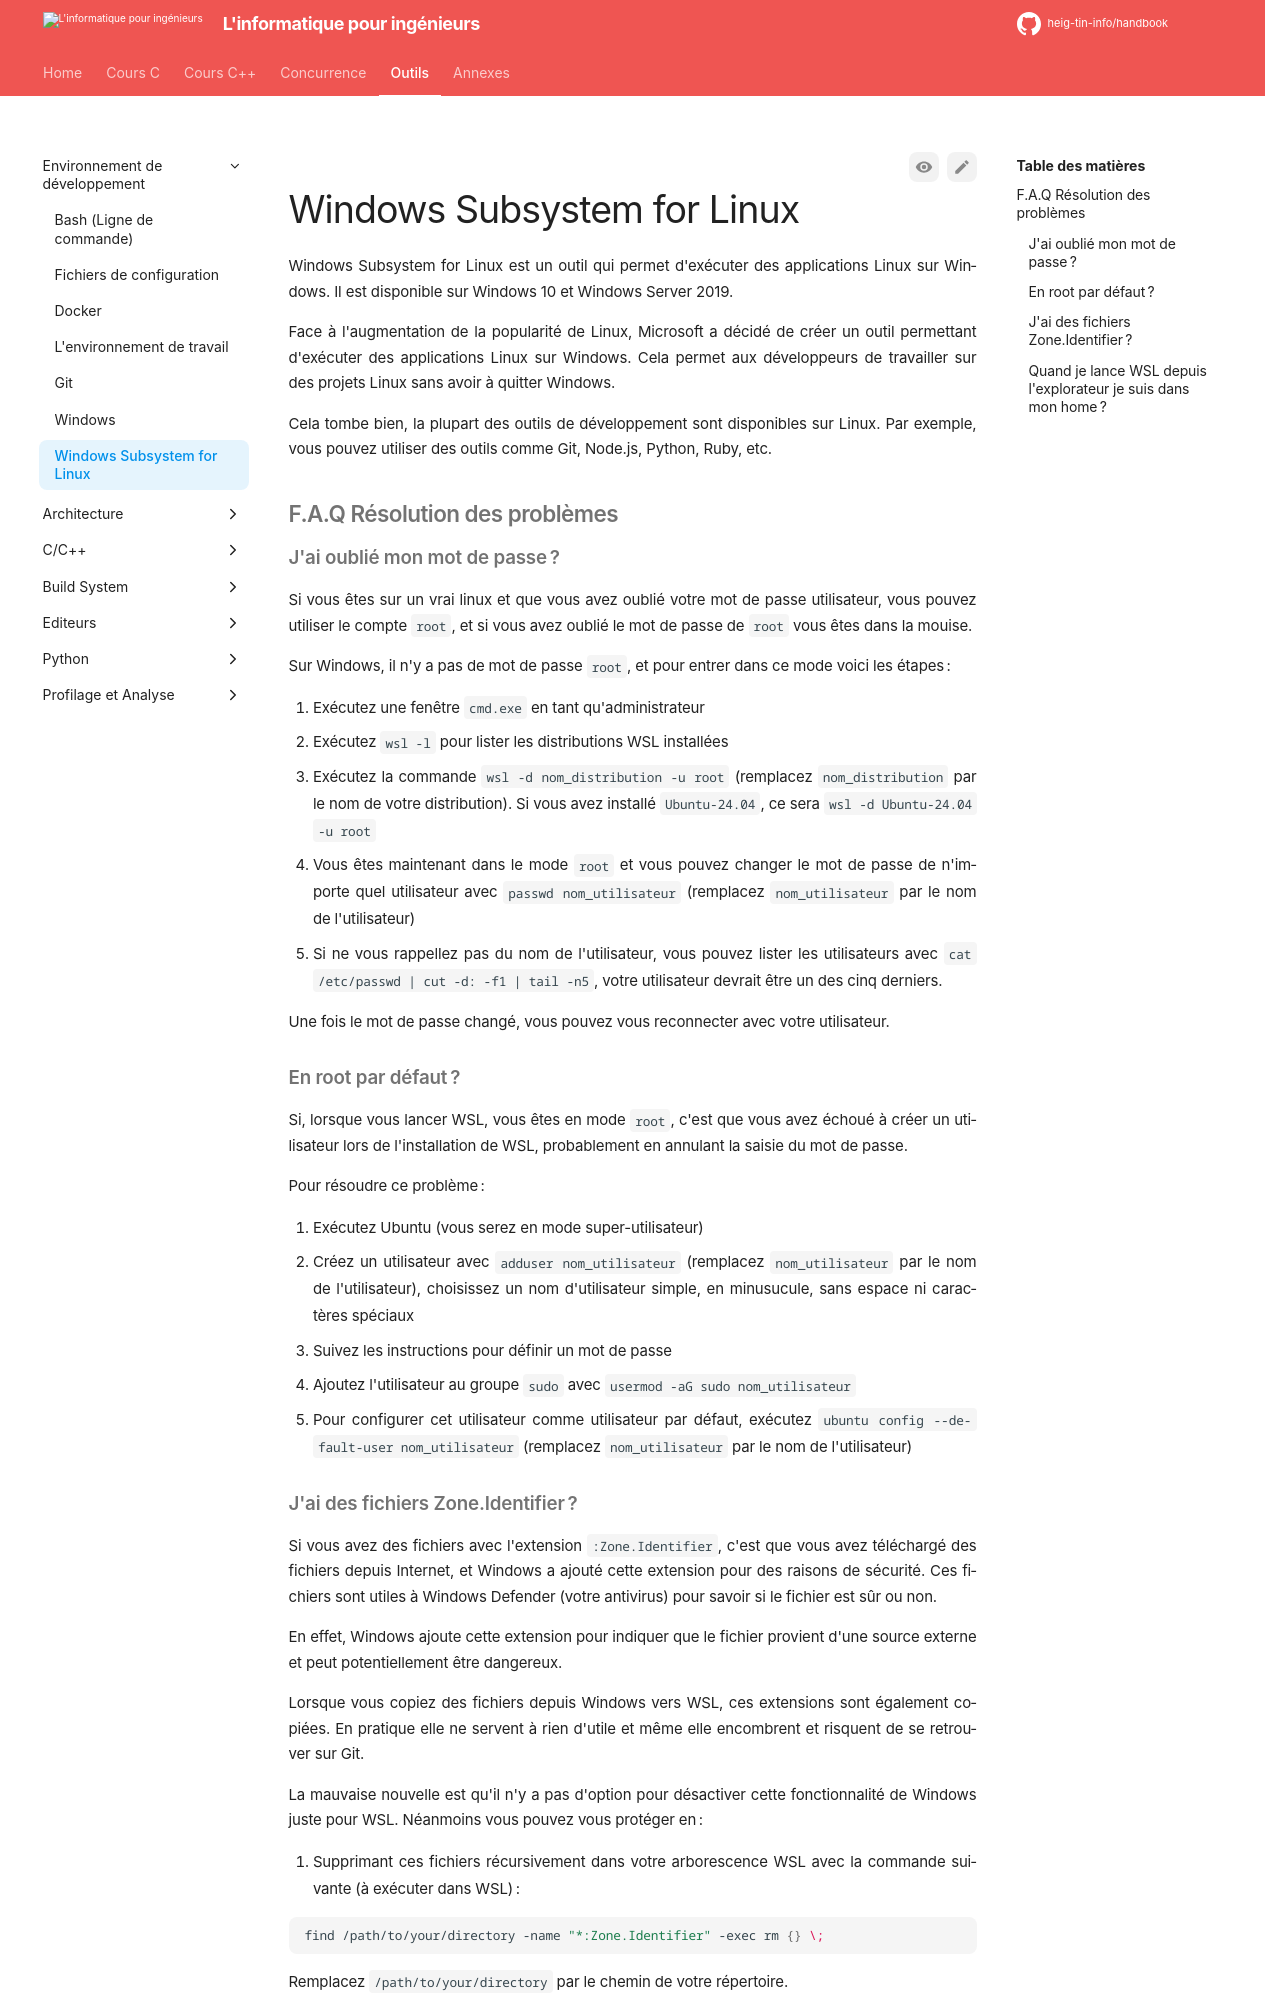

repository: heig-tin-info/handbook · page: tools/dev/wsl/index.html · generator: mkdocs

# Windows Subsystem for Linux

Windows Subsystem for Linux est un outil qui permet d'exécuter des applications Linux sur Windows. Il est disponible sur Windows 10 et Windows Server 2019.

Face à l'augmentation de la popularité de Linux, Microsoft a décidé de créer un outil permettant d'exécuter des applications Linux sur Windows. Cela permet aux développeurs de travailler sur des projets Linux sans avoir à quitter Windows.

Cela tombe bien, la plupart des outils de développement sont disponibles sur Linux. Par exemple, vous pouvez utiliser des outils comme Git, Node.js, Python, Ruby, etc.

## F.A.Q Résolution des problèmes

### J'ai oublié mon mot de passe ?

Si vous êtes sur un vrai linux et que vous avez oublié votre mot de passe utilisateur, vous pouvez utiliser le compte `root`, et si vous avez oublié le mot de passe de `root` vous êtes dans la mouise.

Sur Windows, il n'y a pas de mot de passe `root`, et pour entrer dans ce mode voici les étapes:

1. Exécutez une fenêtre `cmd.exe` en tant qu'administrateur
2. Exécutez `wsl -l` pour lister les distributions WSL installées
3. Exécutez la commande `wsl -d nom_distribution -u root` (remplacez `nom_distribution` par le nom de votre distribution). Si vous avez installé `Ubuntu-24.04`, ce sera `wsl -d Ubuntu-24.04 -u root`
4. Vous êtes maintenant dans le mode `root` et vous pouvez changer le mot de passe de n'importe quel utilisateur avec `passwd nom_utilisateur` (remplacez `nom_utilisateur` par le nom de l'utilisateur)
5. Si ne vous rappellez pas du nom de l'utilisateur, vous pouvez lister les utilisateurs avec `cat /etc/passwd | cut -d: -f1 | tail -n5`, votre utilisateur devrait être un des cinq derniers.

Une fois le mot de passe changé, vous pouvez vous reconnecter avec votre utilisateur.

### En root par défaut ?

Si, lorsque vous lancer WSL, vous êtes en mode `root`, c'est que vous avez échoué à créer un utilisateur lors de l'installation de WSL, probablement en annulant la saisie du mot de passe.

Pour résoudre ce problème :

1. Exécutez Ubuntu (vous serez en mode super-utilisateur)
2. Créez un utilisateur avec `adduser nom_utilisateur` (remplacez `nom_utilisateur` par le nom de l'utilisateur), choisissez un nom d'utilisateur simple, en minusucule, sans espace ni caractères spéciaux
3. Suivez les instructions pour définir un mot de passe
4. Ajoutez l'utilisateur au groupe `sudo` avec `usermod -aG sudo nom_utilisateur`
5. Pour configurer cet utilisateur comme utilisateur par défaut, exécutez `ubuntu config --default-user nom_utilisateur` (remplacez `nom_utilisateur` par le nom de l'utilisateur)
